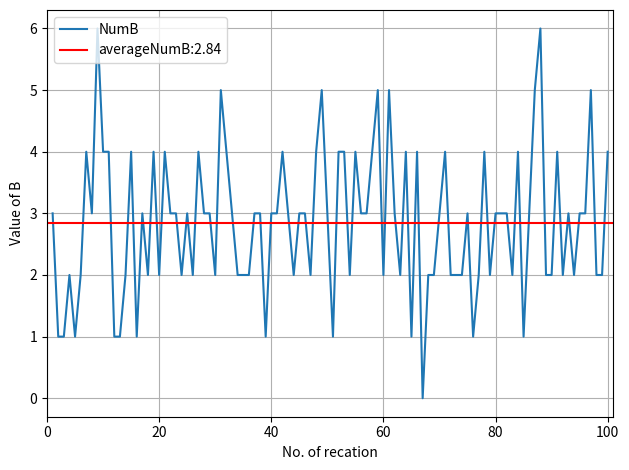

Here is the Python script that generated this plot:
from random import randint 
import random
import numpy as np
import matplotlib.pyplot as plt

def chooserand(randomNumberList):
    temp = random.choice(randomNumberList)
    #temp = randomNumberList[0]
    randomNumberList.remove(temp)
    return temp

def reaction(finalb):
    
    k1=0.2
    k2=0.2
    T = 0
    deltaT=2
    numa = 4
    numb = 3
    N = numa + numb
    randomNumberList = [0.800, 0.801, 0.752, 0.661, 
                        0.169, 0.956, 0.949, 0.003, 
                        0.201, 0.291, 0.615, 0.131, 
                        0.241, 0.685, 0.116, 0.241, 0.849]
    i = 0
    while i < N :
        rand = chooserand(randomNumberList)
        if rand < numa/(numa+numb):
            rand = chooserand(randomNumberList)
            if rand < k1*deltaT:
                numa -= 1
                numb += 1
            else:
                pass
        else:
            rand = chooserand(randomNumberList)
            if rand < k2*deltaT:
                numa += 1
                numb -= 1
            else:
                pass
        #print("i = " + str(i),"numa = " + str(numa),"numb = " + str(numb))
        i += 1
        
    T += deltaT 
    finalb.append(numb)

if __name__ == "__main__":
    i = 0
    finalb = []
    runtimes = 100
    while i < runtimes:
        reaction(finalb)
        i +=1
    average_numb = np.mean(finalb)

    x = np.arange(1, runtimes+1, 1)
    fig, axs = plt.subplots(1,1)
    axs.plot(x, finalb,label="NumB")
    axs.axhline(y=average_numb, color='r', linestyle='-',label="averageNumB:"+str(average_numb))
    axs.set_xlim(0, runtimes+1)
    axs.set_xlabel('No. of recation')
    axs.set_ylabel('Value of B')
    axs.grid(True)
    fig.tight_layout()
    plt.legend(loc='upper left')
    plt.show()
    print(average_numb)